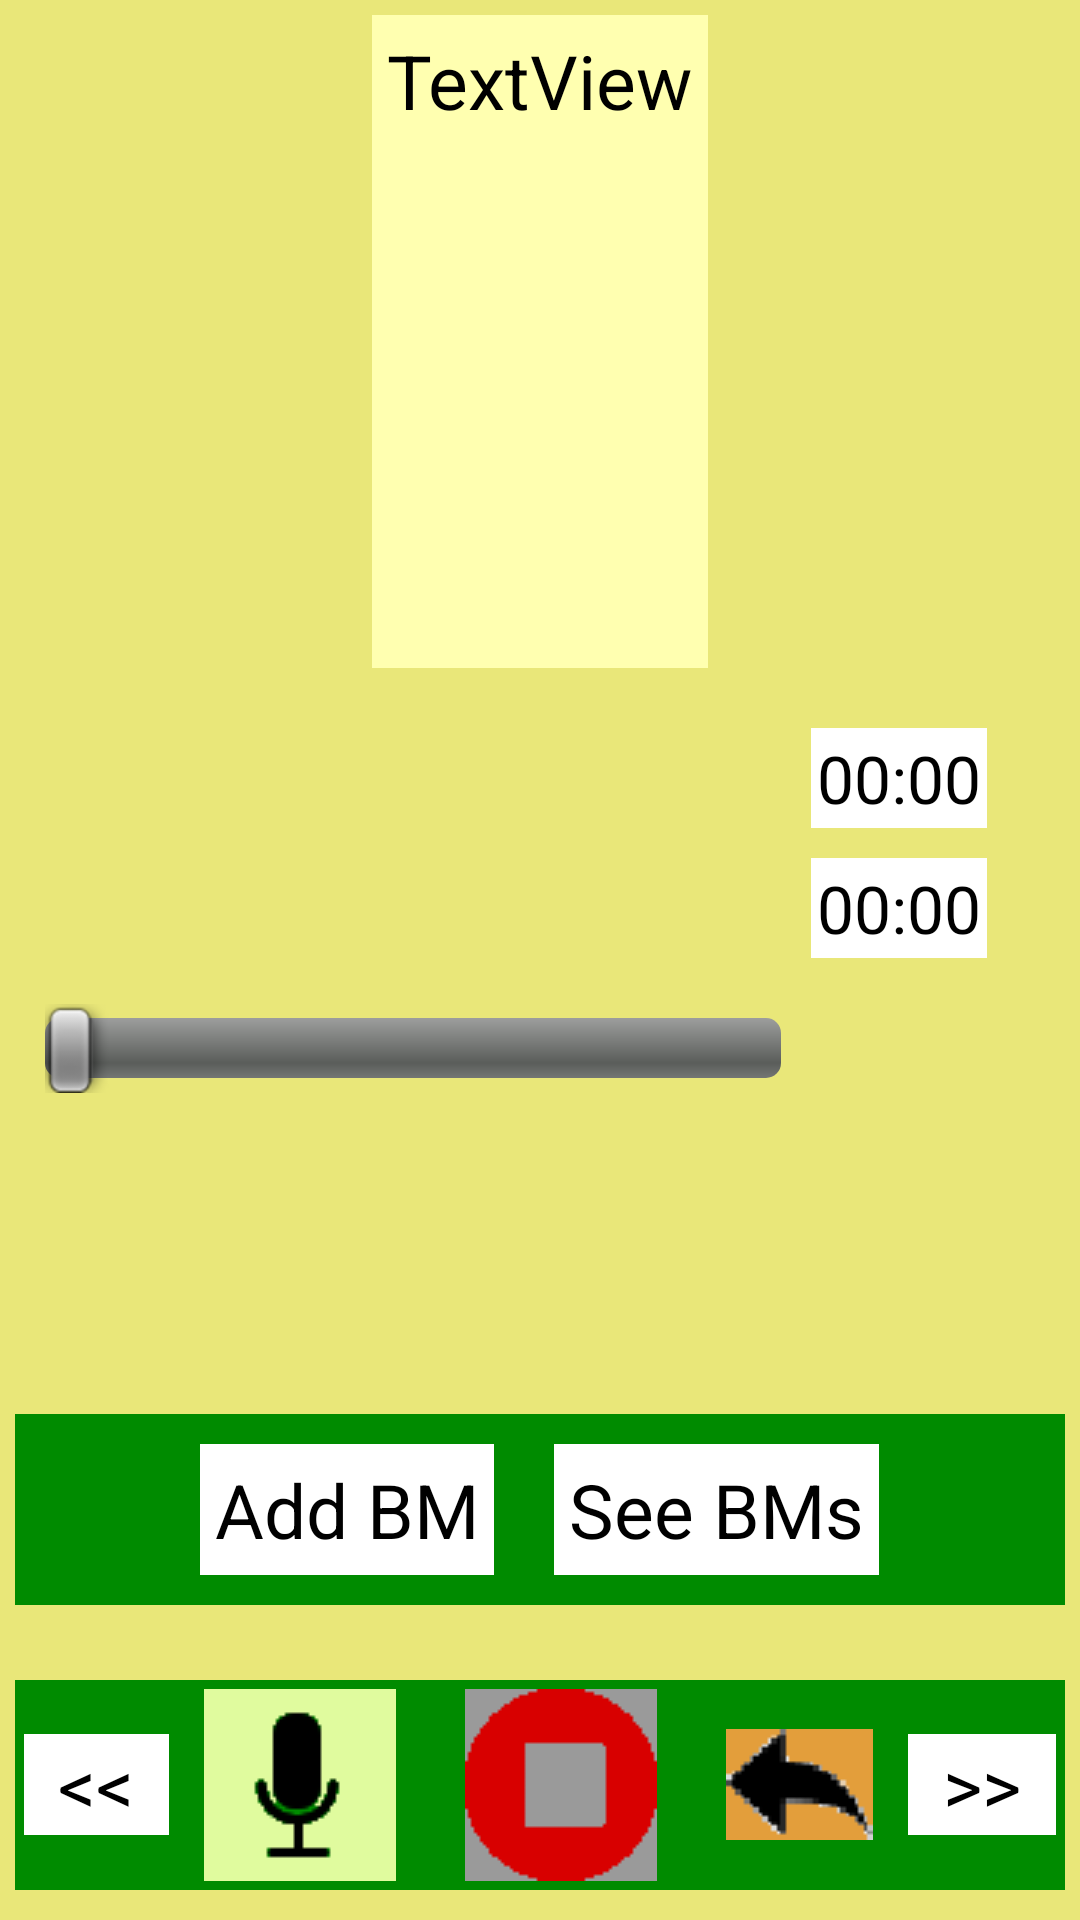

Write the Android layout XML for this screen, with the resource values it uses.
<!-- AndroidManifest.xml: application theme AppTheme -->
<!-- res/layout/actv_play.xml -->
<?xml version="1.0" encoding="utf-8"?>
<LinearLayout xmlns:android="http://schemas.android.com/apk/res/android"
    android:layout_width="match_parent"
    android:layout_height="match_parent"
    android:background="@color/yellow_pale_dark"
    android:orientation="vertical" >

    <TextView
        android:id="@+id/actv_play_tv"
        android:layout_width="wrap_content"
        android:layout_height="wrap_content"
        android:layout_gravity="center_horizontal"
        android:layout_margin="5dp"
        android:layout_marginBottom="15dp"
        android:layout_marginLeft="20dp"
        android:layout_marginRight="20dp"
        android:layout_marginTop="20dp"
        android:layout_weight="1"
        android:background="@color/yellow_pale_bright"
        android:gravity="top|left"
        android:padding="5dp"
        android:text="TextView"
        android:textColor="@color/black"
        android:textSize="25sp" />

    <LinearLayout
        android:layout_width="match_parent"
        android:layout_height="wrap_content"
        android:layout_marginBottom="10dp"
        android:layout_marginLeft="5dp"
        android:layout_marginRight="5dp"
        android:layout_marginTop="10dp"
        android:layout_weight="1"
        android:gravity="center_horizontal" >

        <SeekBar
            android:id="@+id/actv_play_sb"
            android:layout_width="wrap_content"
            android:layout_height="wrap_content"
            android:layout_gravity="center_vertical"
            android:layout_marginBottom="10dp"
            android:layout_marginLeft="10dp"
            android:layout_marginRight="5dp"
            android:layout_marginTop="10dp"
            android:layout_weight="15" />

        <LinearLayout
            android:layout_width="wrap_content"
            android:layout_height="match_parent"
            android:layout_weight="1"
            android:orientation="vertical" >

            <TextView
                android:id="@+id/actv_play_tv_current_position"
                android:layout_width="wrap_content"
                android:layout_height="wrap_content"
                android:layout_marginBottom="5dp"
                android:layout_marginLeft="5dp"
                android:layout_marginRight="10dp"
                android:layout_marginTop="5dp"
                android:background="@color/white"
                android:padding="2dp"
                android:text="00:00"
                android:textColor="@color/black"
                android:textSize="22sp" />

            <TextView
                android:id="@+id/actv_play_tv_length"
                android:layout_width="wrap_content"
                android:layout_height="wrap_content"
                android:layout_marginBottom="5dp"
                android:layout_marginLeft="5dp"
                android:layout_marginRight="10dp"
                android:layout_marginTop="5dp"
                android:background="@color/white"
                android:gravity="center"
                android:padding="2dp"
                android:text="00:00"
                android:textColor="@color/black"
                android:textSize="22sp" />

        </LinearLayout>

    </LinearLayout>

    <LinearLayout
        android:layout_width="match_parent"
        android:layout_height="wrap_content"
        android:layout_marginBottom="20dp"
        android:layout_marginLeft="5dp"
        android:layout_marginRight="5dp"
        android:layout_marginTop="0dp"
        android:background="@color/green4"
        android:gravity="center" >

        <Button
            android:id="@+id/actv_play_bt_add_bm"
            android:layout_width="wrap_content"
            android:layout_height="wrap_content"
            android:layout_marginBottom="10dp"
            android:layout_marginLeft="10dp"
            android:layout_marginRight="10dp"
            android:layout_marginTop="10dp"
            android:background="@color/white"
            android:padding="5dp"
            android:text="@string/actv_play_bt_add_bm"
            android:textColor="@color/black"
            android:textColorHint="@color/black"
            android:textSize="25sp" />

        <Button
            android:id="@+id/actv_play_bt_see_bm"
            android:layout_width="wrap_content"
            android:layout_height="wrap_content"
            android:layout_marginBottom="10dp"
            android:layout_marginLeft="10dp"
            android:layout_marginRight="10dp"
            android:layout_marginTop="10dp"
            android:background="@color/white"
            android:padding="5dp"
            android:text="@string/actv_play_bt_see_bm"
            android:textColor="@color/black"
            android:textSize="25sp" />
        
    </LinearLayout>
    
    <LinearLayout
        android:id="@+id/actv_play_ll_controls"
        android:layout_width="match_parent"
        android:layout_height="wrap_content"
        android:layout_marginBottom="10dp"
        android:layout_marginLeft="5dp"
        android:layout_marginRight="5dp"
        android:layout_marginTop="5dp"
        android:background="@color/green4"
        android:gravity="center"
        android:padding="3dp" >

        <Button
            android:id="@+id/actv_play_bt_backward"
            android:layout_width="wrap_content"
            android:layout_height="wrap_content"
            android:layout_weight="1"
            android:background="@color/white"
            android:text="&lt;&lt;"
            android:textColor="@color/black"
            android:textSize="25sp" />

        <ImageButton
            android:id="@+id/actv_play_ib_play"
            android:layout_width="wrap_content"
            android:layout_height="wrap_content"
            android:layout_weight="1"
            android:background="@color/green4"
            android:src="@drawable/actv_rec_rec" />

        <ImageButton
            android:id="@+id/actv_play_ib_stop"
            android:layout_width="wrap_content"
            android:layout_height="wrap_content"
            android:layout_weight="1"
            android:background="@color/green4"
            android:src="@drawable/actv_rec_stop_not_in_use" />

        <ImageButton
            android:id="@+id/actv_play_ib_back"
            android:layout_width="wrap_content"
            android:layout_height="wrap_content"
            android:layout_weight="1"
            android:background="@color/green4"
            android:src="@drawable/actv_memo_ib_back_49x37" />

        <Button
            android:id="@+id/actv_play_bt_forward"
            android:layout_width="wrap_content"
            android:layout_height="wrap_content"
            android:layout_weight="1"
            android:background="@color/white"
            android:text=">>"
            android:textColor="@color/black"
            android:textSize="25sp" />

    </LinearLayout>

</LinearLayout>
<!-- resources referenced by this layout -->
<resources>
  <color name="black">#000000</color>
  <color name="green4">#008B00</color>
  <color name="white">#ffffff</color>
  <color name="yellow_pale_bright">#ffffb0</color>
  <color name="yellow_pale_dark">#E9E779</color>
  <!-- drawable actv_memo_ib_back_49x37: png bitmap (drawable, 836 bytes) -->
  <!-- drawable actv_rec_rec: png bitmap (drawable, 814 bytes) -->
  <!-- drawable actv_rec_stop_not_in_use: png bitmap (drawable, 435 bytes) -->
  <string name="actv_play_bt_add_bm">Add BM</string>
  <string name="actv_play_bt_see_bm">See BMs</string>
  <style name="AppTheme" parent="AppBaseTheme">
          
      </style>
  <style name="AppBaseTheme" parent="android:Theme.Light">
          
      </style>
</resources>
